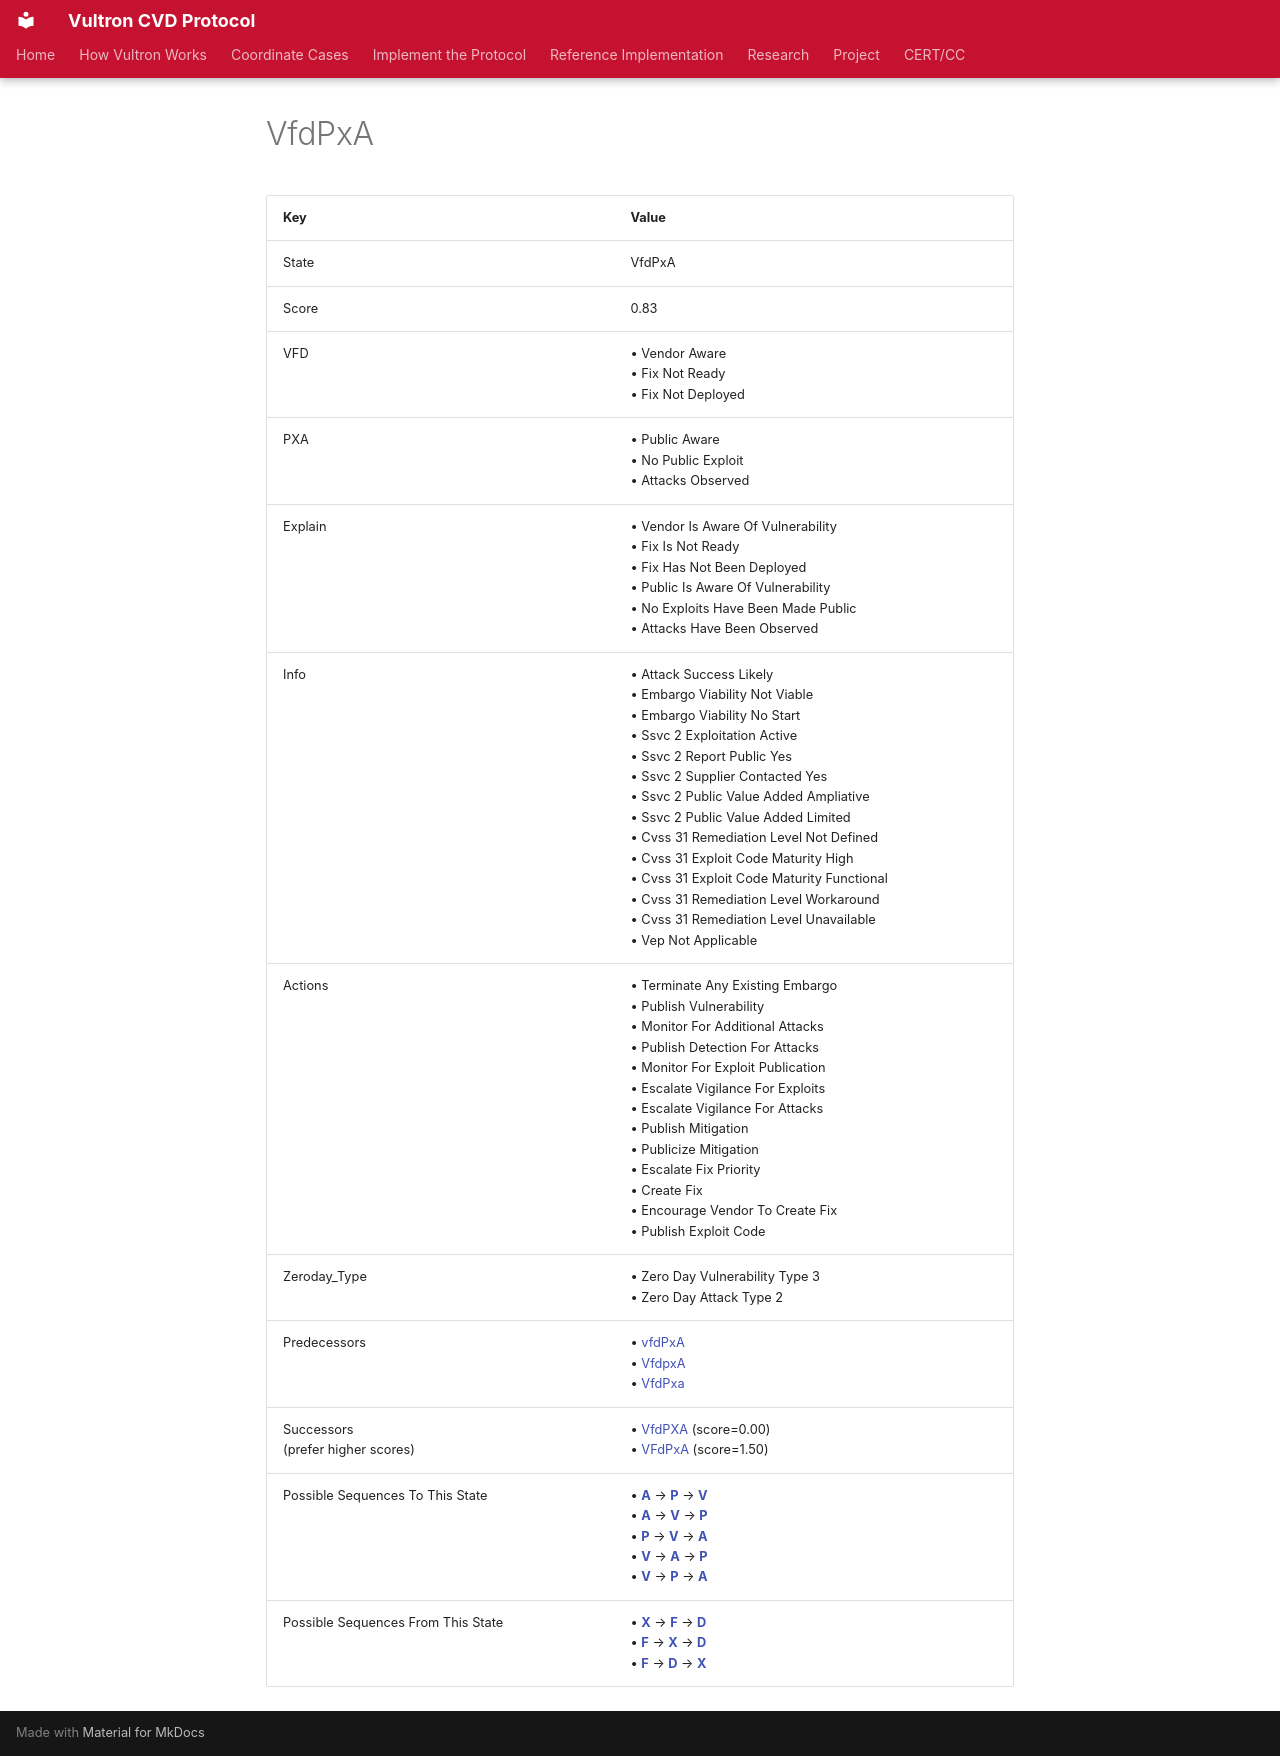

repository: CERTCC/Vultron · page: reference/case_states/state__v_fd_p_x_a_/index.html · generator: mkdocs

---
stakeholder_type: [project-contributor]
---

<!-- This file is auto-generated. Do not edit. -->

# VfdPxA

| Key | Value |
| --- | --- |
| State | VfdPxA |
| Score | 0.83 |
| VFD |&bull;&nbsp;Vendor Aware<br/>&bull;&nbsp;Fix Not Ready<br/>&bull;&nbsp;Fix Not Deployed<br/>|
| PXA |&bull;&nbsp;Public Aware<br/>&bull;&nbsp;No Public Exploit<br/>&bull;&nbsp;Attacks Observed<br/>|
| Explain |&bull;&nbsp;Vendor Is Aware Of Vulnerability<br/>&bull;&nbsp;Fix Is Not Ready<br/>&bull;&nbsp;Fix Has Not Been Deployed<br/>&bull;&nbsp;Public Is Aware Of Vulnerability<br/>&bull;&nbsp;No Exploits Have Been Made Public<br/>&bull;&nbsp;Attacks Have Been Observed<br/>|
| Info |&bull;&nbsp;Attack Success Likely<br/>&bull;&nbsp;Embargo Viability Not Viable<br/>&bull;&nbsp;Embargo Viability No Start<br/>&bull;&nbsp;Ssvc 2 Exploitation Active<br/>&bull;&nbsp;Ssvc 2 Report Public Yes<br/>&bull;&nbsp;Ssvc 2 Supplier Contacted Yes<br/>&bull;&nbsp;Ssvc 2 Public Value Added Ampliative<br/>&bull;&nbsp;Ssvc 2 Public Value Added Limited<br/>&bull;&nbsp;Cvss 31 Remediation Level Not Defined<br/>&bull;&nbsp;Cvss 31 Exploit Code Maturity High<br/>&bull;&nbsp;Cvss 31 Exploit Code Maturity Functional<br/>&bull;&nbsp;Cvss 31 Remediation Level Workaround<br/>&bull;&nbsp;Cvss 31 Remediation Level Unavailable<br/>&bull;&nbsp;Vep Not Applicable<br/>|
| Actions |&bull;&nbsp;Terminate Any Existing Embargo<br/>&bull;&nbsp;Publish Vulnerability<br/>&bull;&nbsp;Monitor For Additional Attacks<br/>&bull;&nbsp;Publish Detection For Attacks<br/>&bull;&nbsp;Monitor For Exploit Publication<br/>&bull;&nbsp;Escalate Vigilance For Exploits<br/>&bull;&nbsp;Escalate Vigilance For Attacks<br/>&bull;&nbsp;Publish Mitigation<br/>&bull;&nbsp;Publicize Mitigation<br/>&bull;&nbsp;Escalate Fix Priority<br/>&bull;&nbsp;Create Fix<br/>&bull;&nbsp;Encourage Vendor To Create Fix<br/>&bull;&nbsp;Publish Exploit Code<br/>|
| Zeroday_Type |&bull;&nbsp;Zero Day Vulnerability Type 3<br/>&bull;&nbsp;Zero Day Attack Type 2<br/>|
| Predecessors |&bull;&nbsp;[vfdPxA](state_vfd_p_x_a_.md)<br/>&bull;&nbsp;[VfdpxA](state__v_fdpx_a_.md)<br/>&bull;&nbsp;[VfdPxa](state__v_fd_p_xa.md)<br/>|
| Successors<br/>(prefer higher scores) |&bull;&nbsp;[VfdPXA](state__v_fd_p__x__a_.md) (score=0.00)<br/>&bull;&nbsp;[VFdPxA](state__v__f_d_p_x_a_.md) (score=1.50)<br/>|
| Possible Sequences To This State |&bull;&nbsp;[**A**](state_vfdpx_a_.md) &rarr; [**P**](state_vfd_p_x_a_.md) &rarr; [**V**](state__v_fd_p_x_a_.md)<br/>&bull;&nbsp;[**A**](state_vfdpx_a_.md) &rarr; [**V**](state__v_fdpx_a_.md) &rarr; [**P**](state__v_fd_p_x_a_.md)<br/>&bull;&nbsp;[**P**](state_vfd_p_xa.md) &rarr; [**V**](state__v_fd_p_xa.md) &rarr; [**A**](state__v_fd_p_x_a_.md)<br/>&bull;&nbsp;[**V**](state__v_fdpxa.md) &rarr; [**A**](state__v_fdpx_a_.md) &rarr; [**P**](state__v_fd_p_x_a_.md)<br/>&bull;&nbsp;[**V**](state__v_fdpxa.md) &rarr; [**P**](state__v_fd_p_xa.md) &rarr; [**A**](state__v_fd_p_x_a_.md)<br/>|
| Possible Sequences From This State |&bull;&nbsp;[**X**](state__v_fd_p__x__a_.md) &rarr; [**F**](state__v__f_d_p__x__a_.md) &rarr; [**D**](state__v__f__d__p__x__a_.md)<br/>&bull;&nbsp;[**F**](state__v__f_d_p_x_a_.md) &rarr; [**X**](state__v__f_d_p__x__a_.md) &rarr; [**D**](state__v__f__d__p__x__a_.md)<br/>&bull;&nbsp;[**F**](state__v__f_d_p_x_a_.md) &rarr; [**D**](state__v__f__d__p_x_a_.md) &rarr; [**X**](state__v__f__d__p__x__a_.md)<br/>|
